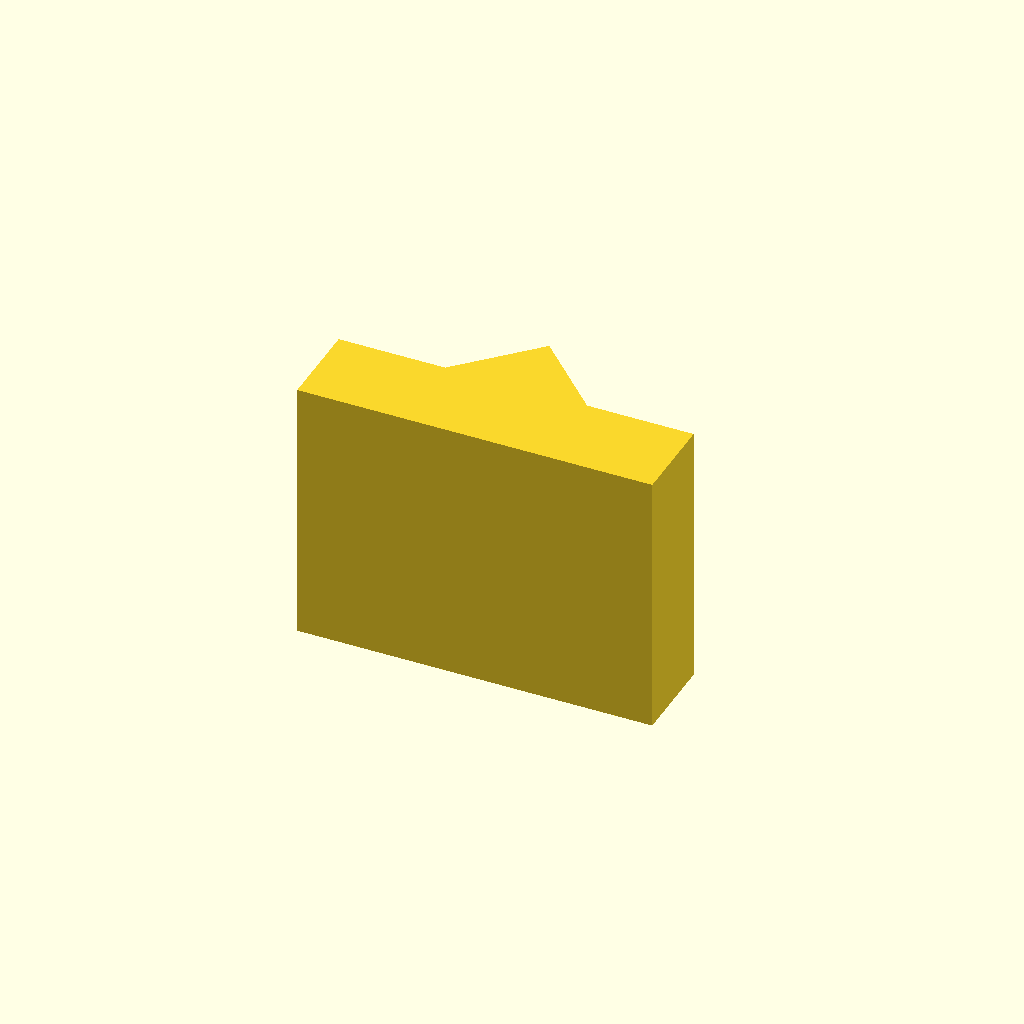
Cell 1: the model at its default parameters.
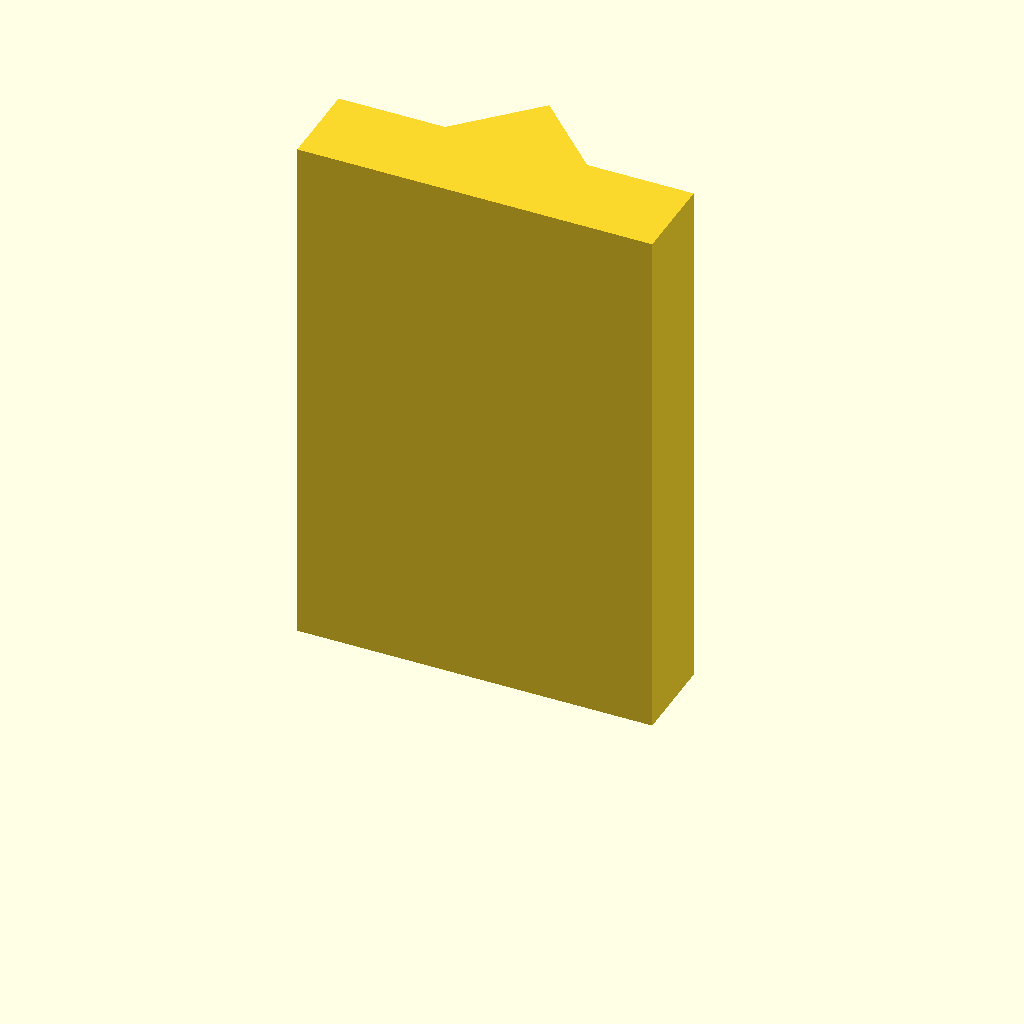
Cell 2: the same model with plate_t = 60.
One fixed orthographic camera (rotation 55°, 0°, 25°; colour scheme Cornfield) for every cell.
OpenSCAD source file optional_data/data/sketch2/vguides/part_0024.scad:
$fn = 32;

// ----------------------------------------------------------------------
// V guide rail: vrib, 40 mm wide
// ----------------------------------------------------------------------

// --- parameters (mm) ---
rail_w = 40;              // rail width, X
base_t = 10;              // base plate thickness
v_depth = 8;              // V feature depth / height
v_half_w = 8;             // half width of the V at the base face
plate_t = 30;             // rail length, Z (the extrusion height)

profile = [[0, 0], [40, 0], [40, 10], [28, 10], [20, 18], [12, 10], [0, 10]];  // primary outline, 7 points, counter clockwise

// --- the one profile operation ---
linear_extrude(height = plate_t) polygon(points = profile);
Parameter table extracted from the source (name, type, default, range or options):
rail_w: number, default 40
base_t: number, default 10
v_depth: number, default 8
v_half_w: number, default 8
plate_t: number, default 30
